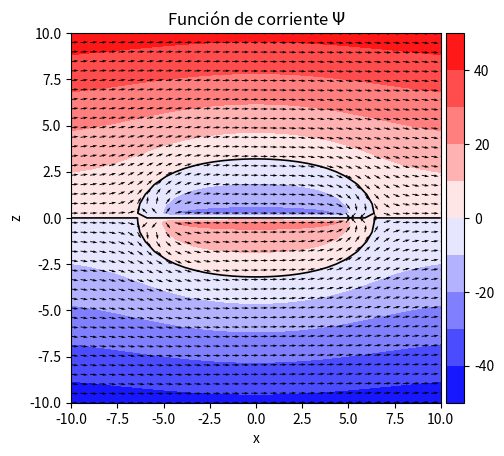
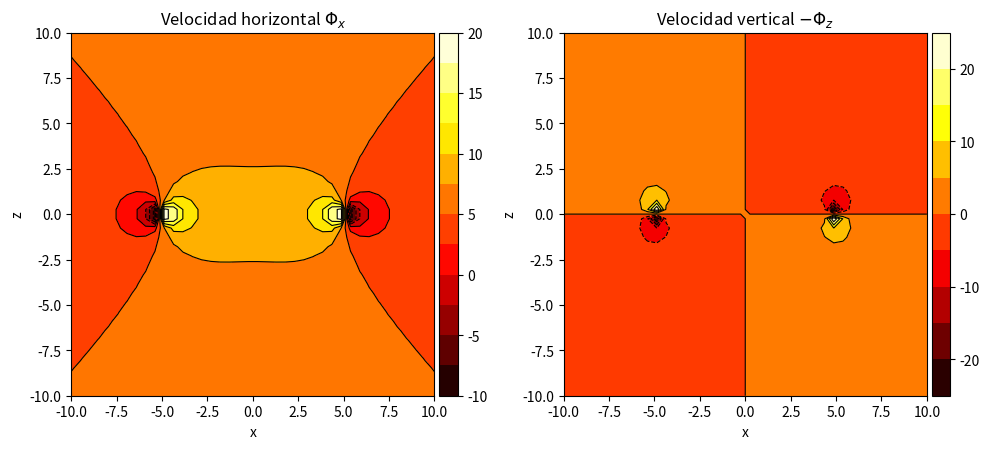

Source code (Python) for these figures, in order:
# %% 1. Importación de módulos
import numpy as np
import matplotlib.pyplot as plt
from mpl_toolkits.axes_grid1 import make_axes_locatable

# %% 2. Definición de las funciones de cálculo del campo de velocidades
def velocity_field(x, z, Q, x_s, z_s):
    """
    Calcula el campo de velocidades inducido por una serie finita de manantiales y sumideros.
    
    Parámetros:
    x, z -- coordenadas en el plano xz
    Q -- magnitud de los manantiales/sumideros
    x_s, z_s -- coordenadas de los manantiales/sumideros
    
    Devuelve:
    u, w -- componentes del campo de velocidades
    """
    u = np.zeros_like(x, dtype='f8')
    w = np.zeros_like(z, dtype='f8')
    N = len(Q)
    for i in range(N):
        r = np.sqrt((x - x_s[i])**2 + (z - z_s[i])**2)
        u += Q[i] * (x - x_s[i]) / (2 * np.pi * r**2)
        w += Q[i] * (z - z_s[i]) / (2 * np.pi * r**2)
    return u, w



# %% 3. Cálculo del campo de velocidades, función potencial y función de corriente

# Definimos la magnitud y ángulo de la velocidad incidente
U_inf = 5
alpha = 0

# Definimos las coordenadas de los manantiales y sumideros
Q = np.array([50, -50])
x_s = np.array([-5, 5])
z_s = np.array([0, 0])

# Se definen también sus coordenadas en el plano complejo, para el cálculo del potencial.
t_s = x_s + 1j*z_s
num_sources = len(Q)

# Definimos una malla para las coordenadas x e z
nx, nz = 40, 40
x = np.linspace(-10, 10, nx)
z = np.linspace(-10, 10, nz)
Xm, Zm = np.meshgrid(x, z)
Tm = Xm + 1j*Zm

# Calculamos las componentes u y v del campo de velocidades inducido por los manantiales o sumideros
u, w = velocity_field(Xm, Zm, Q, x_s, z_s)

# Añadimos el componente de la velocidad incidente
u += U_inf * np.cos(alpha*np.pi/180)
w += U_inf * np.sin(alpha*np.pi/180)

# Construimos la funcion potencial
pot = 0
for s in range(num_sources):
    pot += Q[s]*np.log(Tm - t_s[s]) / (2*np.pi)
pot += U_inf * np.exp(-1j*alpha*np.pi/180) * Tm

# De la función potencial extraemos tanto el potencial de velocidades (Phi) como la función de corriente (Psi)
phi = pot.real
psi = pot.imag

# %% 4. Visualizamos la función de corriente
fig, ax = plt.subplots()                                              # Creamos la figura
divider = make_axes_locatable(ax)                                     # Ajustamos la posición de la barra de niveles
cax = divider.append_axes('right', size='5%', pad=0.05)

cont = ax.contourf(Xm, Zm, psi, 10, cmap='bwr')                       # Pintamos los contornos
ax.contour(Xm, Zm, psi, levels=[0], colors=['black'], linewidths=1.2) # Representamos la línea de corriente psi=0    
fig.colorbar(cont, cax=cax, orientation='vertical')                   # Pintamos la barra de niveles

N = np.sqrt(u**2 + w**2)                                                
ax.quiver(Xm, Zm, u/N, w/N, scale=50)                                           # Representamos el campo vectorial normalizado

ax.set_xlabel('x')                                                    # Etiquetamos de forma apropiada, y mostramos en pantalla
ax.set_ylabel('z')
ax.set_title(r'Función de corriente $\Psi$')
#ax.set(xlim=(-3, -1), ylim=(-1, 1))
ax.set_aspect('equal','box')
# plt.show()

# %% 5. Visualizamos el campo de velocidades
fig, axes = plt.subplots(1,2, figsize=(10,8)) 
ax1, ax2 = axes.flatten()                                             # Creamos la figura, con dos plots integrados

dividerU = make_axes_locatable(ax1)                                   # Ajustamos la posición de la barra de niveles en U
caxU = dividerU.append_axes('right', size='5%', pad=0.05)
dividerV = make_axes_locatable(ax2)                                   # Ajustamos la posición de la barra de niveles en W
caxV = dividerV.append_axes('right', size='5%', pad=0.05)

ax1.set_title(r'Velocidad horizontal $\Phi_x$')
cont = ax1.contourf(Xm, Zm, u, 10, cmap='hot')                        # Pintamos los contornos de U
ax1.contour(Xm, Zm, u, levels=10, colors=['black'], linewidths=0.8)   # Representamos lineas de isocontornos
fig.colorbar(cont, cax=caxU, orientation='vertical')                  # Pintamos la barra de niveles

ax2.set_title(r'Velocidad vertical $-\Phi_z$')
cont = ax2.contourf(Xm, Zm, w, 10, cmap='hot')                        # Pintamos los contornos
ax2.contour(Xm, Zm, w, levels=10, colors=['black'], linewidths=0.8)   # Representamos la línea de corriente psi=0    
fig.colorbar(cont, cax=caxV, orientation='vertical')                  # Pintamos la barra de niveles


for ax in axes:
    ax.set_xlabel('x')                                                # Etiquetamos de forma apropiada, y mostramos en pantalla
    ax.set_ylabel('z')
    #ax.set(xlim=(-3, -1), ylim=(-1, 1))
    ax.set_aspect('equal','box')
plt.tight_layout()
plt.show()

# %% Calculos del problema


# cargamos los datos de nuestro manantial

# si queremos introducirlo por teclado
# print('Coordenadas del punto')
# xx = float(input('x= '))
# zz = float(input('z= '))

# para el ejercicio lo vamos introducir desde el codigo para no repetirlo 
xx = -2.4325
zz = 3.4305

print(f'Coordenadas del punto: ({xx}, {zz})')

# dif_x = np.abs(x - xx)
# dif_z = np.abs(x - zz)
# x_arr, z_arr = np.argmin(dif_x), np.argmin(dif_z)       # con esto conseguimos las posiciones del array que contienen la informacion de nuestro punto
# print('x_arr, z_arr = ', Xm[x_arr, z_arr], Zm[x_arr, z_arr]) # para asegurarnos de que estamos en el punto que queremos

# resultado de la velocidad
u_res, w_res = velocity_field(xx, zz, Q, x_s, z_s)
u_res += U_inf      # le añadimos la velocidad incidente desde el infinito
print(f'Velocidad horizontal (u): {u_res} m/s')
print(f'Velocidad vertical (w): {w_res} m/s')

# calculo de la presion
p_ref = 1e5 
rho = 1
# lo calculamos con la ecuacion de bernouilli
p_est = p_ref + 0.5 * rho * (U_inf**2 - (u_res**2 + w_res**2))

print(f'Presión en el punto: {p_est} Pa')

# %% para pruebas 
# print('x=', x[x_arr], 'z=', x[z_arr])
# print(x[x_arr : x_arr + 2])
# print(z[z_arr :z_arr + 2])

# print(np.shape(u))

uu = 24.8732
ww = -30.5972
